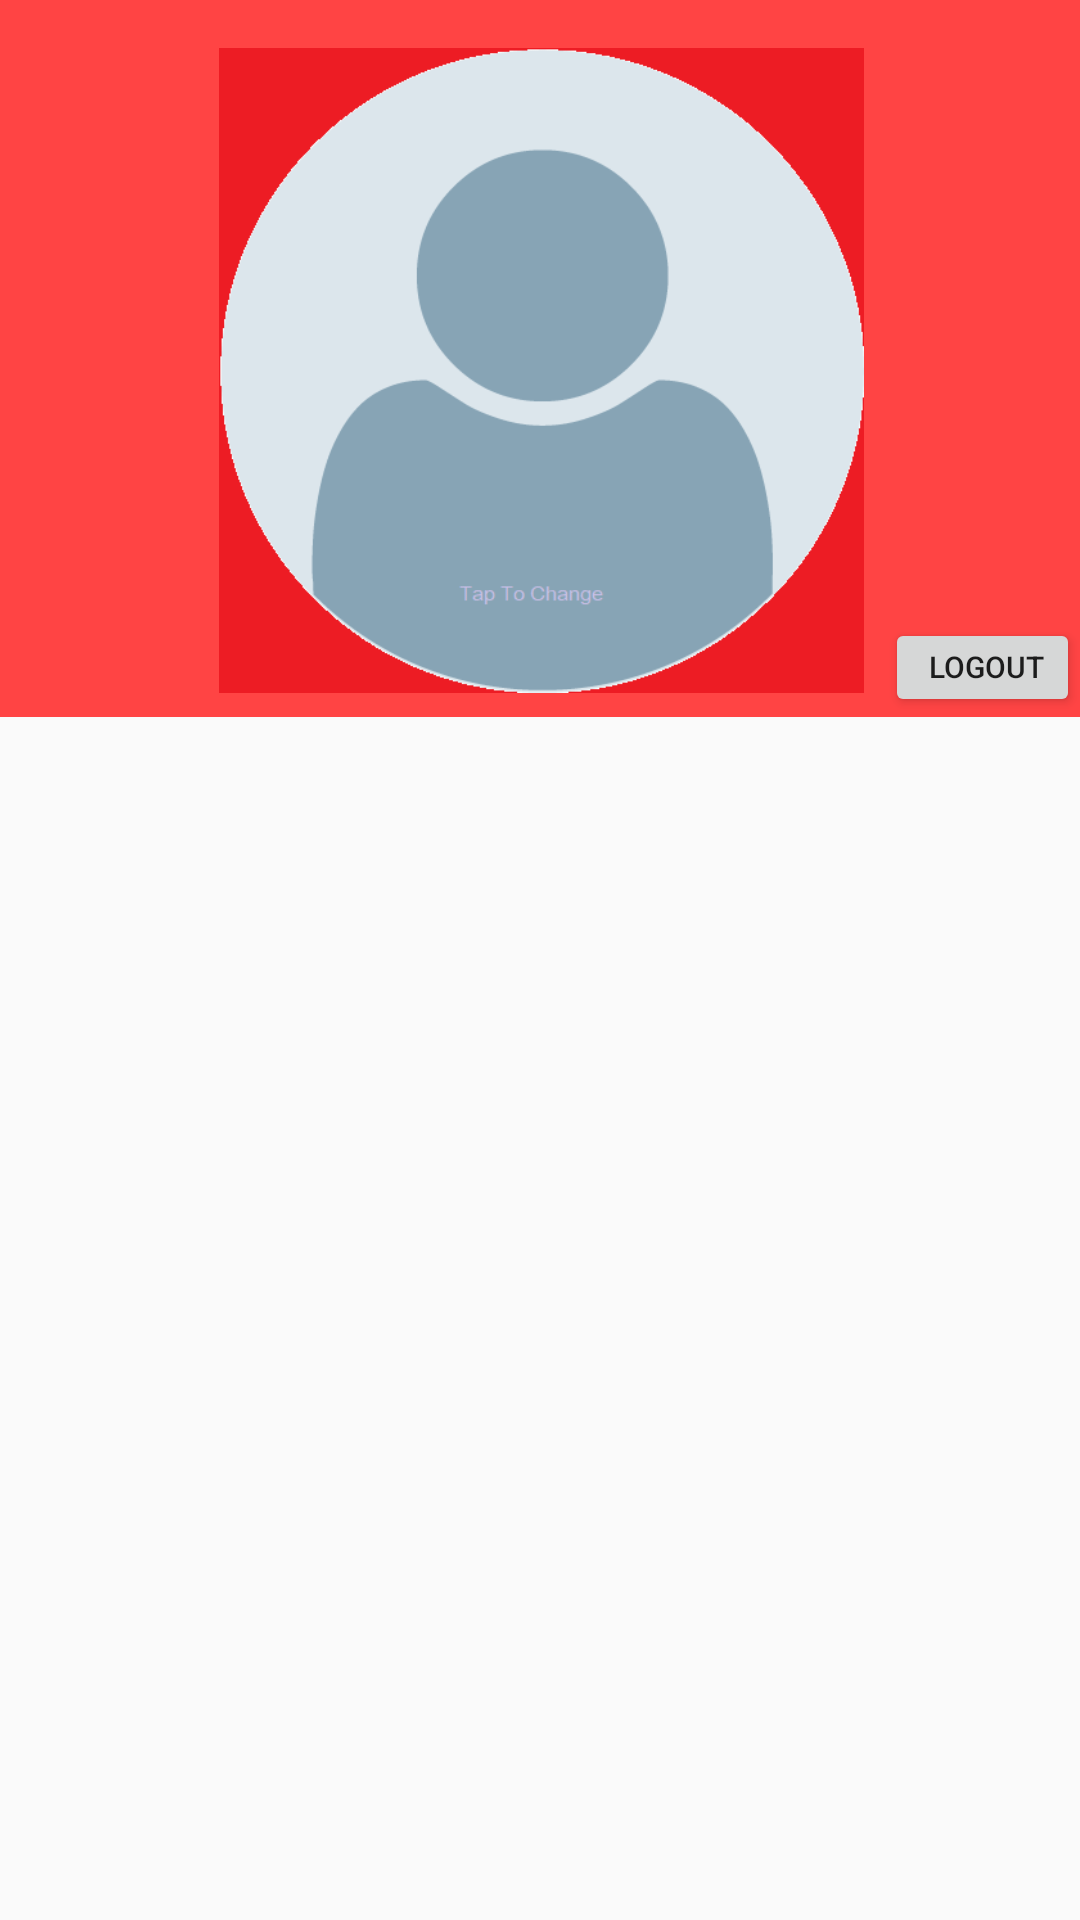

Produce the Android XML layout that renders to this screen, including the resource entries it uses.
<!-- AndroidManifest.xml: application theme Theme.AppCompat.Light.NoActionBar -->
<!-- res/layout/content_account.xml -->
<?xml version="1.0" encoding="utf-8"?>
<LinearLayout xmlns:android="http://schemas.android.com/apk/res/android"
    xmlns:app="http://schemas.android.com/apk/res-auto"
    xmlns:tools="http://schemas.android.com/tools"
    android:layout_width="match_parent"
    android:layout_height="match_parent"
    android:orientation="vertical"
    tools:context="com.adesh.projbk.AccountActivity"
    tools:showIn="@layout/activity_account">

    <android.support.design.widget.CoordinatorLayout
        android:layout_width="match_parent"
        android:layout_height="wrap_content"
        android:background="@color/primaryRed"
        android:orientation="vertical">

        <ImageView
            android:id="@+id/ivAccImg"
            android:layout_width="match_parent"
            android:layout_height="215dp"
            android:layout_marginBottom="8dp"
            android:layout_marginLeft="1dp"
            android:layout_marginStart="1dp"
            android:layout_marginTop="16dp"
            android:background="?android:attr/selectableItemBackgroundBorderless"
            app:srcCompat="@drawable/default_user" />

        <Button
            android:id="@+id/btnsavImg"
            style="@style/Widget.AppCompat.Button.Colored"
            android:layout_width="65dp"
            android:layout_height="35dp"
            android:layout_alignParentLeft="true"
            android:layout_alignParentStart="true"
            android:layout_below="@+id/btncngImg"
            android:layout_marginStart="150dp"
            android:layout_marginTop="201dp"
            android:text="Save"
            android:visibility="gone" />

        <Button
            android:id="@+id/btn_Logout"
            style="@style/Widget.AppCompat.Button"
            android:layout_width="65dp"
            android:layout_height="33dp"
            android:layout_alignParentBottom="true"
            android:layout_marginTop="200dp"
            android:gravity="bottom|right|center_horizontal"
            android:text="@string/LogOut"
            android:textSize="10sp"
            app:layout_anchor="@id/ivAccImg"
            app:layout_anchorGravity="bottom|end" />
    </android.support.design.widget.CoordinatorLayout>

    <ListView
        android:id="@+id/lvaccdetail"
        android:layout_width="match_parent"
        android:layout_height="wrap_content"
        android:layout_marginTop="5dp"
        android:orientation="vertical">

    </ListView>

</LinearLayout>
<!-- res/layout/activity_account.xml (included above) -->
<?xml version="1.0" encoding="utf-8"?>
<android.support.design.widget.CoordinatorLayout xmlns:android="http://schemas.android.com/apk/res/android"
    xmlns:app="http://schemas.android.com/apk/res-auto"
    xmlns:tools="http://schemas.android.com/tools"
    android:layout_width="match_parent"
    android:layout_height="match_parent"
    tools:context="com.adesh.projbk.AccountActivity">

    <include layout="@layout/content_account" />

    <android.support.design.widget.FloatingActionButton
        android:id="@+id/fab"
        android:layout_width="wrap_content"
        android:layout_height="wrap_content"
        android:layout_gravity="bottom|end"
        android:layout_margin="@dimen/fab_margin"
        app:srcCompat="@android:drawable/ic_dialog_email" />

</android.support.design.widget.CoordinatorLayout>
<!-- resources referenced by this layout -->
<resources>
  <color name="primaryRed">#ff4444</color>
  <dimen name="fab_margin">16dp</dimen>
  <!-- drawable default_user: png bitmap (drawable, 14156 bytes) -->
  <string name="LogOut">Logout</string>
</resources>
